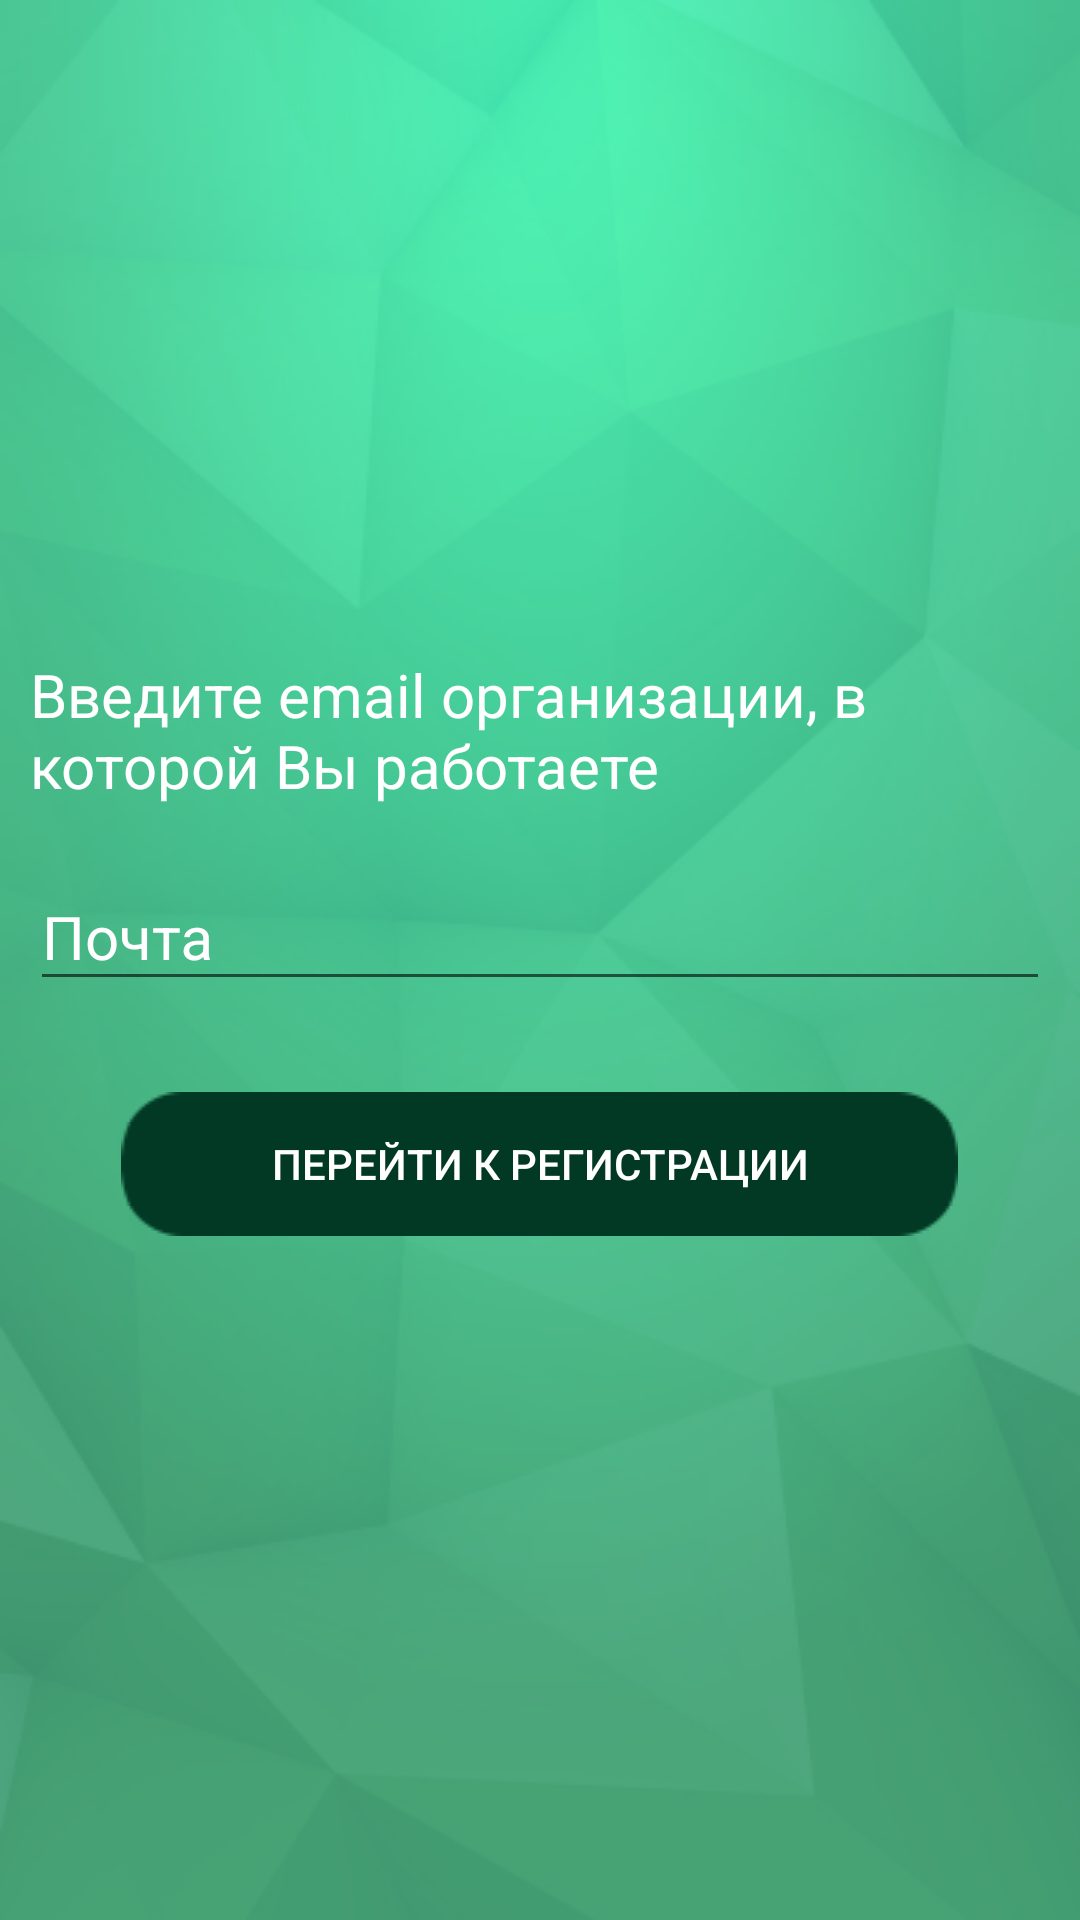

Android layout source for this screen:
<!-- AndroidManifest.xml: application theme AppTheme -->
<!-- res/layout/activity_main.xml -->
<?xml version="1.0" encoding="utf-8"?>
<FrameLayout xmlns:android="http://schemas.android.com/apk/res/android"
    xmlns:app="http://schemas.android.com/apk/res-auto"
    xmlns:tools="http://schemas.android.com/tools"
    android:layout_width="match_parent"
    android:layout_height="match_parent"
    android:gravity="center"
    android:padding="@dimen/common_padding"
    android:background="@drawable/background_main"
    tools:context=".CheckOrganization">

    <LinearLayout
        android:layout_width="match_parent"
        android:layout_height="wrap_content"
        android:orientation="vertical"
        android:layout_gravity="center">
        <TextView
            style="@style/TextStyle"
            android:text="@string/email_of_organization"/>

        <com.google.android.material.textfield.TextInputLayout
            android:id="@+id/tilRegisterEmail"
            style="@style/EditTextStyle"
            app:errorEnabled="true">
            <com.google.android.material.textfield.TextInputEditText
                android:id="@+id/tietRegisterEmail"
                style="@style/TextInputEditTextStyle"
                android:hint="@string/email"
                android:inputType="textEmailAddress" />
        </com.google.android.material.textfield.TextInputLayout>

        <Button
            android:id="@+id/btnGoToRegistration"
            style="@style/ButtonStyle"
            android:text="@string/go_to_registration"/>
    </LinearLayout>
    <ProgressBar
        android:id="@+id/progressBarCheckEmailOfOrganization"
        android:layout_width="wrap_content"
        android:layout_height="wrap_content"
        android:layout_gravity="center"
        android:visibility="invisible" />
</FrameLayout>
<!-- resources referenced by this layout -->
<resources>
  <dimen name="common_padding">10dp</dimen>
  <!-- drawable background_main: png bitmap (drawable, 694729 bytes) -->
  <string name="email">Почта</string>
  <string name="email_of_organization">Введите email организации, в которой Вы работаете</string>
  <string name="go_to_registration">Перейти к регистрации</string>
  <style name="ButtonStyle" parent="DefaultButtonStyle">
          <item name="android:layout_gravity">center</item>
          <item name="android:paddingStart">@dimen/padding_for_button</item>
          <item name="android:paddingEnd">@dimen/padding_for_button</item>
      </style>
  <style name="EditTextStyle" parent="DefaultEditTextWhiteColor">
          <item name="android:layout_marginBottom">@dimen/marginBottom</item>
      </style>
  <style name="TextInputEditTextStyle" parent="DefaultEditTextWhiteColor" />
  <style name="TextStyle" parent="DefaultTextView">
          <item name="android:textColor">@color/color_for_text</item>
          <item name="android:layout_marginBottom">@dimen/marginBottom</item>
      </style>
  <style name="AppTheme" parent="Base.Theme.AppCompat.Light.DarkActionBar">
          
          <item name="colorPrimary">@color/colorPrimary</item>
          <item name="colorPrimaryDark">@color/colorPrimaryDark</item>
          <item name="colorAccent">@color/colorAccent</item>
          <item name="android:textColorHint">@color/color_for_text</item>
          <item name="coordinatorLayoutStyle">@style/Widget.Support.CoordinatorLayout</item>
          <item name="textInputStyle">@style/Widget.Design.TextInputLayout</item>
      </style>
  <style name="DefaultButtonStyle">
          <item name="android:layout_width">wrap_content</item>
          <item name="android:layout_height">wrap_content</item>
          <item name="android:textSize">@dimen/size_of_text_for_buttons</item>
          <item name="android:textColor">@color/color_for_text</item>
          <item name="android:gravity">center</item>
          <item name="android:layout_marginBottom">@dimen/marginBottom</item>
          <item name="android:background">@drawable/button</item>
      </style>
  <dimen name="padding_for_button">60dp</dimen>
  <style name="DefaultEditTextWhiteColor" parent="DefaultEditText">
          <item name="android:textColor">@color/color_for_text</item>
      </style>
  <dimen name="marginBottom">12dp</dimen>
  <style name="DefaultTextView">
          <item name="android:layout_width">wrap_content</item>
          <item name="android:layout_height">wrap_content</item>
          <item name="android:textSize">@dimen/main_size</item>
      </style>
  <color name="color_for_text">#FFFFFF</color>
  <color name="colorPrimary">#0D6949</color>
  <color name="colorPrimaryDark">#023926</color>
  <color name="colorAccent">#023926</color>
  <dimen name="size_of_text_for_buttons">17sp</dimen>
  <style name="DefaultEditText">
          <item name="android:layout_width">match_parent</item>
          <item name="android:layout_height">wrap_content</item>
          <item name="android:textSize">@dimen/main_size</item>
      </style>
  <dimen name="main_size">24sp</dimen>
</resources>
